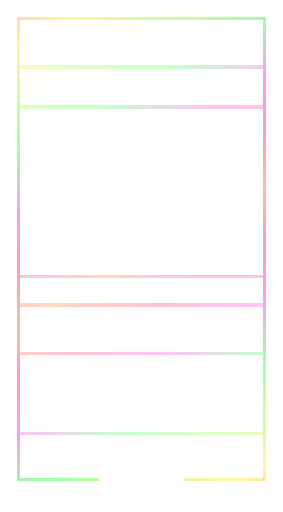
t = 0.00 s
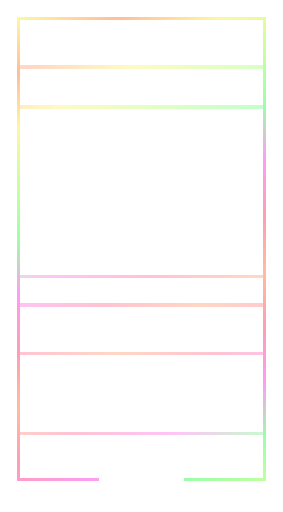
t = 0.50 s
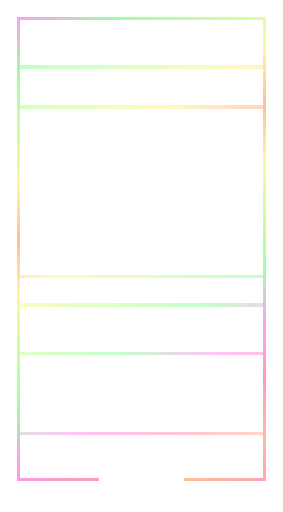
t = 1.50 s
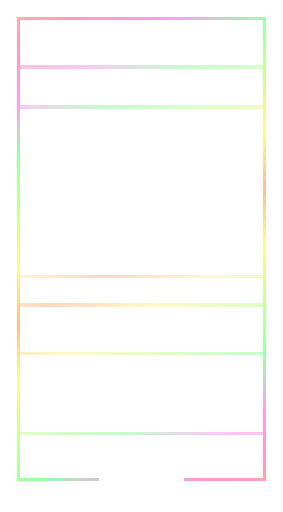
t = 2.00 s
t = 2.50 s: frame unchanged from t = 1.50 s, image omitted
t = 3.50 s: frame unchanged from t = 0.50 s, image omitted

The animated SVG that drew these frames (rendered in a browser with its animation timeline set to each time). Animation: 1 SMIL element (animateTransform=1); one cycle of 4.00 s, repeats indefinitely.

<svg xmlns="http://www.w3.org/2000/svg" width="1440" height="2604" viewBox="0 0 240 434" shape-rendering="crispEdges"><title>Hexmancers holo trim, white</title><defs><mask id="no-plaque" maskUnits="userSpaceOnUse" x="0" y="0" width="240" height="434"><rect width="240" height="434" fill="#fff"/><rect x="84" y="403" width="72" height="26" fill="#000"/><rect x="77" y="409" width="8" height="11" fill="#000"/><rect x="155" y="409" width="8" height="11" fill="#000"/></mask><linearGradient id="holo" gradientUnits="userSpaceOnUse" x1="0" y1="0" x2="120" y2="217" spreadMethod="reflect"><stop offset="0" stop-color="#ffa173"/><stop offset="0.166667" stop-color="#fff573"/><stop offset="0.333333" stop-color="#b5ff73"/><stop offset="0.5" stop-color="#73ff85"/><stop offset="0.666667" stop-color="#ff73ed"/><stop offset="0.833333" stop-color="#ff7399"/><stop offset="1" stop-color="#ffa173"/><animateTransform attributeName="gradientTransform" type="translate" values="0 0;120 217;0 0" dur="4s" repeatCount="indefinite"/></linearGradient></defs><g mask="url(#no-plaque)" opacity=".7"><path d="M14 14h212v3h-212zM14 405h212v3h-212zM14 17h3v388h-3zM223 17h3v388h-3z" fill="url(#holo)"/><path d="M17 55h206v3h-206zM17 89h206v3h-206zM17 233h206v3h-206zM17 257h206v3h-206zM17 298h206v3h-206zM17 366h206v3h-206z" fill="url(#holo)" opacity="0.6"/></g></svg>
